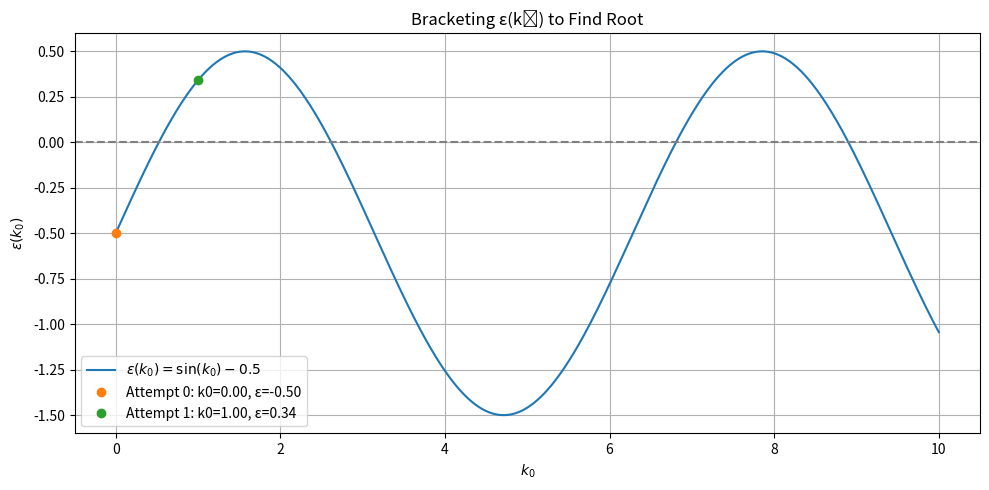

Source code (Python):
import numpy as np
import matplotlib.pyplot as plt

# Define a toy function to mimic ε(k0) = θ'(L; k0)
def epsilon(k0):
    return np.sin(k0) - 0.5  # Root when sin(k0) = 0.5

# Setup initial guesses
k0_vals = np.linspace(0, 10, 500)
eps_vals = epsilon(k0_vals)

# Initial bracket values
k0_low = 0.0
k0_high = 1.0
res_low = epsilon(k0_low)
res_high = epsilon(k0_high)

# Store the brackets and evaluated points
bracket_progress = [(k0_low, res_low), (k0_high, res_high)]

# Expand until sign change is found
attempts = 0
while res_low * res_high > 0 and attempts < 10:
    k0_low = k0_high
    res_low = res_high
    k0_high *= 2
    res_high = epsilon(k0_high)
    bracket_progress.append((k0_high, res_high))
    attempts += 1

# Plot the function and the bracketing process
plt.figure(figsize=(10, 5))
plt.plot(k0_vals, eps_vals, label=r"$\varepsilon(k_0) = \sin(k_0) - 0.5$")
plt.axhline(0, color='gray', linestyle='--')
for i, (k, v) in enumerate(bracket_progress):
    plt.plot(k, v, 'o', label=f'Attempt {i}: k0={k:.2f}, ε={v:.2f}')
plt.xlabel(r"$k_0$")
plt.ylabel(r"$\varepsilon(k_0)$")
plt.title("Bracketing ε(k₀) to Find Root")
plt.legend()
plt.grid(True)
plt.tight_layout()
plt.show()
